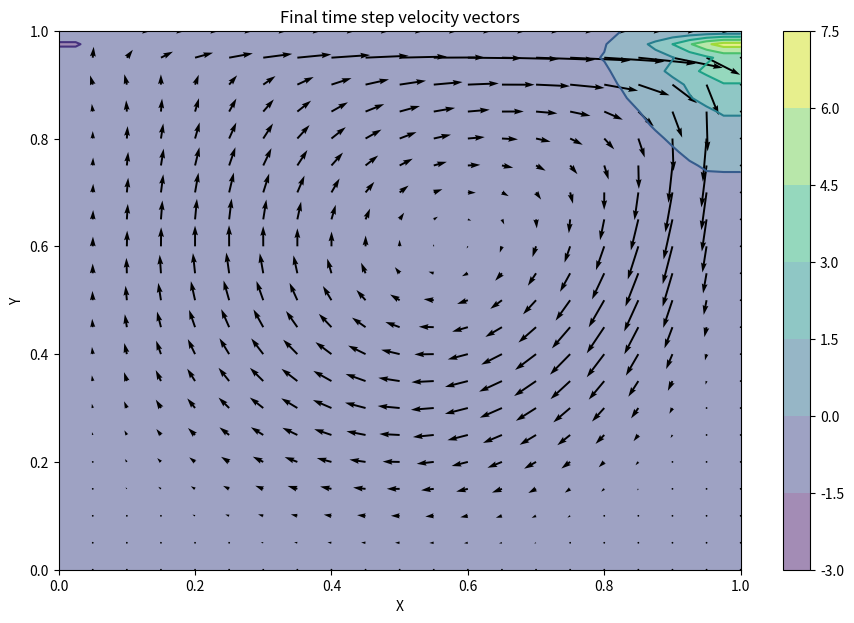
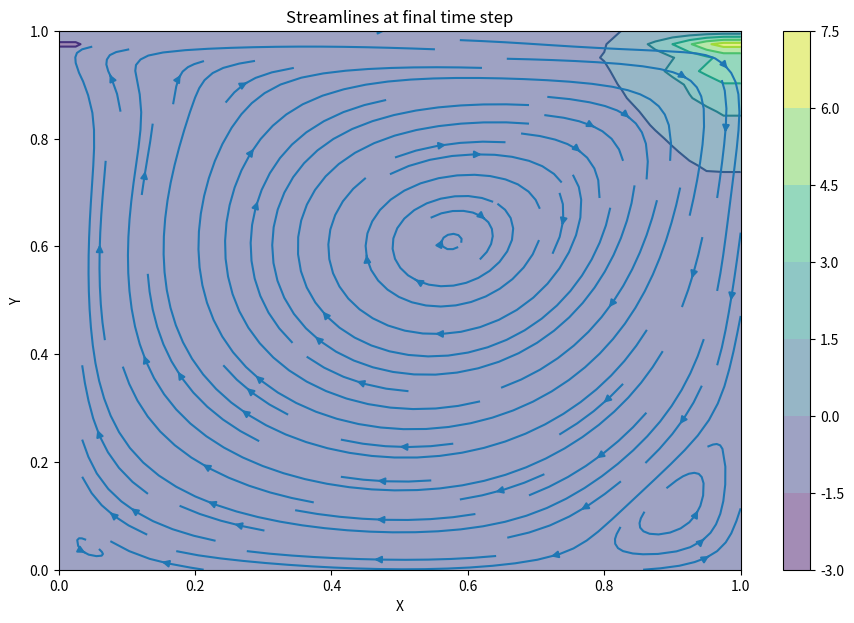

Write the Python code that produced these figures, in order.
import numpy as np
import matplotlib.pyplot as plt
from matplotlib import cm

lx, ly = 1, 1 #domain size
nx, ny = 41, 41 #no of domain points
nt = 10000 #real timesteps count
nit = 50 #pseudo timestep count
dx = lx/(nx-1) #deltax
dy = ly/(ny-1) #deltay
x = np.linspace(0,lx,nx) #x-domain array
y = np.linspace(0,ly,ny) #y-domain array
c = 4 #lid velocity

rho = 1 #density
nu = 0.01 #kinematic viscosity
dt = 0.001 #timestep size; max time step = 0.5 * dx**2 / nu
Re = c*max(lx,ly)/nu #Reynolds number
l1norm_target = 1e-4

u = np.zeros((ny,nx))
v = np.zeros((ny,nx))
p = np.zeros((ny,nx))

def plotfield(x,y,field,u,v,title,mode='quiver'): #plots velocity vectors
    plt.figure(figsize=(11,7),dpi=100)
    X,Y = np.meshgrid(x,y)
    plt.contourf(X,Y,field,alpha=0.5,cmap=cm.viridis)
    plt.colorbar()
    plt.contour(X,Y,field,cmap=cm.viridis)
    if mode == 'quiver':
        plt.quiver(X[::2,::2],Y[::2,::2],u[::2,::2],v[::2,::2])
    elif mode == 'stream':
        plt.streamplot(X,Y,u,v)
    plt.xlabel('X')
    plt.ylabel('Y')
    plt.xlim(x.min(),x.max())
    plt.ylim(y.min(),y.max())
    plt.title(title)
    plt.show()

def buildb(b,u,v,dx,dy,dt,rho): #separate source term of p poisson equation
    b[1:-1,1:-1] = rho*(1/dt*((u[1:-1,2:]-u[1:-1,:-2])/(2*dx) + (v[2:,1:-1]-v[:-2,1:-1])/(2*dy))\
                        - ((u[1:-1,2:]-u[1:-1,:-2])/(2*dx))**2\
                              - 2*((u[2:,1:-1]-u[:-2,1:-1])/(2*dy)*(v[1:-1,2:]- v[1:-1,:-2])/(2*dx))\
                              - ((v[2:,1:-1]-v[:-2,1:-1])/(2*dy))**2)
    
    return b

def ppoisson(p,dx,dy,b): # no. of iterations specified version
    pn = np.empty_like(p)

    for q in range(nit):
        pn[:] = p
        p[1:-1,1:-1] = ((pn[1:-1,2:]+pn[1:-1,:-2])*dy**2 + (pn[2:,1:-1]+pn[:-2,1:-1])*dx**2)/(2*(dx**2 + dy**2))\
                        -dx**2 * dy**2/(2*(dx**2 + dy**2)) * b[1:-1,1:-1]
        
        p[-1,:] = 0 #p=0 at y=2
        p[0,:] = p[1,:] #dp/dy=0 at y=0
        p[:,-1] = p[:,-2] #dp/dx=0 at x=2
        p[:,0] = p[:,1] #dp/dx=0 at x=0

    return p

def ppoissonl1(p,dx,dy,b,l1norm_target): #l1 norm target version
    l1norm = 1
    itercount = 0
    eta = 1e-8
    pn = np.empty_like(p)

    while l1norm>l1norm_target:
        pn = p.copy()
        p[1:-1,1:-1] = ((pn[1:-1,2:]+pn[1:-1,:-2])*dy**2 + (pn[2:,1:-1]+pn[:-2,1:-1])*dx**2)/(2*(dx**2 + dy**2))\
                        -dx**2 * dy**2/(2*(dx**2 + dy**2)) * b[1:-1,1:-1]
        
        p[-1,:] = 0 #p=0 at y=2
        p[0,:] = p[1,:] #dp/dy=0 at y=0
        p[:,-1] = p[:,-2] #dp/dx=0 at x=2
        p[:,0] = p[:,1] #dp/dx=0 at x=0

        l1norm = (np.sum(np.abs(p - pn)))/np.sum(np.abs(pn)+eta)
        itercount += 1

    return p, itercount

# Velocity updates
def update_u(u,un,vn,p,dx,dy,dt,rho,nu): #update u velocity
    u[1:-1,1:-1] = un[1:-1,1:-1] - un[1:-1,1:-1]* dt/dx *(un[1:-1,1:-1]-un[1:-1,:-2])\
                        -vn[1:-1,1:-1]* dt/dy *(un[1:-1,1:-1]-un[:-2,1:-1])\
                        -dt/(2*rho*dx) * (p[1:-1,2:]-p[1:-1,:-2])\
                        + nu*(dt/dx**2 * (un[1:-1,2:] - 2*un[1:-1,1:-1] + un[1:-1,:-2])\
                              + dt/dy**2 * (un[2:,1:-1] - 2*un[1:-1,1:-1] + un[:-2,1:-1]))
    return u

def update_v(v,un,vn,p,dx,dy,dt,rho,nu): #update v velocity
    v[1:-1,1:-1] = vn[1:-1,1:-1] - un[1:-1,1:-1]* dt/dx *(vn[1:-1,1:-1]-vn[1:-1,:-2])\
                        -vn[1:-1,1:-1]* dt/dy *(vn[1:-1,1:-1]-vn[:-2,1:-1])\
                        -dt/(2*rho*dy) * (p[2:,1:-1]-p[:-2,1:-1])\
                        + nu*(dt/dx**2 * (vn[1:-1,2:] - 2*vn[1:-1,1:-1] + vn[1:-1,:-2])\
                              + dt/dy**2 * (vn[2:,1:-1] - 2*vn[1:-1,1:-1] + vn[:-2,1:-1]))
    return v

# upwind scheme implemented to handle large negative velocities
def compute_F(c):
    denom = np.abs(c) + 1e-6
    pos_part = np.maximum(c/denom,0)
    neg_part = np.maximum(-c/denom,0)
    return pos_part,neg_part

def update_uv_upwind(phi, un, vn, p, dx, dy, dt, rho, nu, is_u=True):
    """Updates a velocity component phi using upwind scheme for convective terms.
    is_u: Flag to switch between updating u and v.
    """
    
    # Compute positive/negative flux coefficients
    ew1, ew2 = compute_F(un)  # East-West coefficients based on un
    ns1, ns2 = compute_F(vn)  # North-South coefficients based on vn

    field = un.copy() if is_u else vn.copy() # set operating field based on flag

    # Compute coefficients of surrounding fluxes
    fe = field[1:-1, 1:-1]*ew1[1:-1,1:-1] + field[1:-1, 2:]*ew2[1:-1,1:-1]
    fw = field[1:-1, 0:-2]*ew1[1:-1,1:-1] + field[1:-1, 1:-1]*ew2[1:-1,1:-1]

    fn = field[1:-1, 1:-1]*ns1[1:-1,1:-1] + field[2:, 1:-1]*ns2[1:-1,1:-1]
    fs = field[0:-2, 1:-1]*ns1[1:-1,1:-1] + field[1:-1, 1:-1]*ns2[1:-1,1:-1]
    
    # Convective terms
    conv_x = un[1:-1,1:-1] * dt/dx * (fe - fw)
    conv_y = vn[1:-1,1:-1] * dt/dy * (fn - fs)

    # Pressure gradient
    if is_u:
        grad_p = dt/(2*rho*dx) * (p[1:-1,2:] - p[1:-1,:-2])
    else:
        grad_p = dt/(2*rho*dy) * (p[2:,1:-1] - p[:-2,1:-1])
        
    # Diffusion term
    diff = nu * (dt/dx**2 * (field[1:-1,2:] - 2*field[1:-1,1:-1] + field[1:-1,:-2])\
                 + dt/dy**2 * (field[2:,1:-1] - 2*field[1:-1,1:-1] + field[:-2,1:-1]))

    phi[1:-1,1:-1] = field[1:-1,1:-1] - conv_x - conv_y - grad_p + diff
    
    return phi

# Chorin's projection velocity updates
def update_u_star(u,un,vn,dx,dy,dt,nu): #update u velocity
    u[1:-1,1:-1] = un[1:-1,1:-1] - un[1:-1,1:-1]* dt/(2*dx) *(un[1:-1,2:]-un[1:-1,:-2])\
                        -vn[1:-1,1:-1]* dt/(2*dy) *(un[2:,1:-1]-un[:-2,1:-1])\
                        + nu*(dt/dx**2 * (un[1:-1,2:] - 2*un[1:-1,1:-1] + un[1:-1,:-2])\
                              + dt/dy**2 * (un[2:,1:-1] - 2*un[1:-1,1:-1] + un[:-2,1:-1]))
    return u

def update_v_star(v,un,vn,dx,dy,dt,nu): #update u velocity
    v[1:-1,1:-1] = vn[1:-1,1:-1] - un[1:-1,1:-1]* dt/(2*dx) *(vn[1:-1,2:]-vn[1:-1,:-2])\
                        -vn[1:-1,1:-1]* dt/(2*dy) *(vn[2:,1:-1]-vn[:-2,1:-1])\
                        + nu*(dt/dx**2 * (vn[1:-1,2:] - 2*vn[1:-1,1:-1] + vn[1:-1,:-2])\
                              + dt/dy**2 * (vn[2:,1:-1] - 2*vn[1:-1,1:-1] + vn[:-2,1:-1]))
    return v

# Chorin's pressure poisson RHS term
def buildb_chorin(b,u,v,dx,dy,dt,rho): #separate source term of p poisson equation
    b[1:-1,1:-1] = rho*(1/dt*((u[1:-1,2:]-u[1:-1,:-2])/(2*dx) + (v[2:,1:-1]-v[:-2,1:-1])/(2*dy)))
    return b

def applyBC(u,v,c): #apply boundary conditions
    u[0,:] = 0 #bottom wall
    u[:,0] = 0 #left wall
    u[:,-1] = 0 #right wall
    u[-1,:] = c #lid
    v[0,:] = 0 #bottom wall
    v[-1,:] = 0 #lid
    v[:,0] = 0 #left wall
    v[:,-1] = 0 #right wall
    return u,v

def cavity(u,v,p,nt,dx,dy,dt,rho,nu): #solve cavity flow
    un = np.empty_like(u)
    vn = np.empty_like(v)
    b = np.zeros((ny,nx))

    for n in range(nt):
        un[:] = u #similar to un = u.copy()
        vn[:] = v
        
        b = buildb(b,u,v,dx,dy,dt,rho) #build RHS of pressure-poisson eqn
        #p = ppoisson(p,dx,dy,b)
        p, _ = ppoissonl1(p,dx,dy,b,l1norm_target)

        #u = update_u(u,un,vn,p,dx,dy,dt,rho,nu)
        #v = update_v(v,un,vn,p,dx,dy,dt,rho,nu)

        u = update_uv_upwind(u, un, vn, p, dx, dy, dt, rho, nu, is_u=True)
        v = update_uv_upwind(v, un, vn, p, dx, dy, dt, rho, nu, is_u=False)

        u,v = applyBC(u,v,c)

    return u, v, p

def cavity_chorin(u,v,p,nt,dx,dy,dt,rho,nu): #solve cavity flow
    un = np.empty_like(u)
    vn = np.empty_like(v)
    b = np.zeros((ny,nx))

    for n in range(nt):
        un[:] = u #similar to un = u.copy()
        vn[:] = v

        u = update_u_star(u,un,vn,dx,dy,dt,nu) # chorin's intermediate velocities
        v = update_v_star(v,un,vn,dx,dy,dt,nu)

        b = buildb_chorin(b,u,v,dx,dy,dt,rho) #build RHS of pressure-poisson eqn
        p, _ = ppoissonl1(p,dx,dy,b,l1norm_target)

        # velocity corrections with pressure
        u[1:-1,1:-1] = u[1:-1,1:-1] - dt/rho * (p[1:-1,2:]-p[1:-1,:-2])/(2*dx)
        v[1:-1,1:-1] = v[1:-1,1:-1] - dt/rho * (p[2:,1:-1]-p[:-2,1:-1])/(2*dy)

        u,v = applyBC(u,v,c)

    return u, v, p

#u,v,p = cavity(u,v,p,nt,dx,dy,dt,rho,nu)
#print(f"The reynolds number is {Re}")
#plotfield(x,y,p,u,v,'Final time step velocity vectors','quiver')
#plotfield(x,y,p,u,v,'Streamlines at final time step','stream')

u,v,p = cavity_chorin(u,v,p,nt,dx,dy,dt,rho,nu)
print(f"The reynolds number is {Re}")
plotfield(x,y,p,u,v,'Final time step velocity vectors','quiver')
plotfield(x,y,p,u,v,'Streamlines at final time step','stream')
